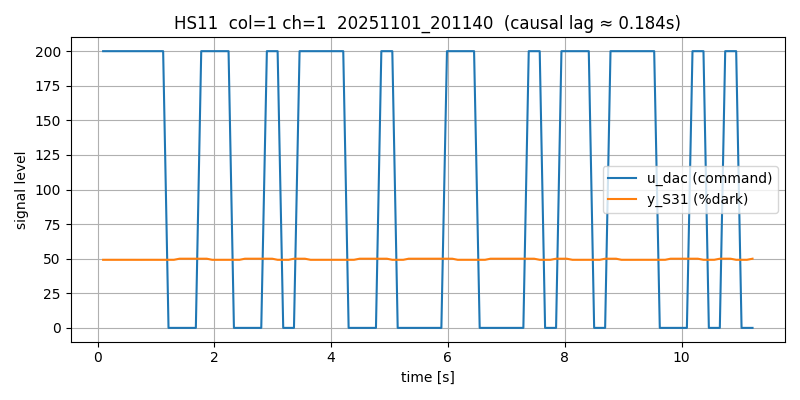

Source data for this figure (header and first rows):
# timestamp: 20251101_201140
# cam_device: /dev/video0
# res: 2560x720
# exposure_ms: 8.0
# gain: 10.0
# stimulus: rand_telegraph
# low: 0
# high: 200
# hold_frames: 3
# test_light: HS11
# light_col: 1
# light_channel: 1
# duration_s: 4.0
# dark_thresh: 90
# notes: door closed, lab lights on, ~1m distance
frame_idx, t_s, dt_s, u_dac, stim_bit, mu_S11, mu_S12, mu_S21, mu_S22, mu_S31, mu_S32, y_S11, y_S12, y_S21, y_S22, y_S31, y_S32, frame_drop
0, 0.0959, 0.0, 200, 1, 107.5, 113.8, 91.31, 87.52, 88.84, 93.31, 28.52, 28.35, 49.29, 49.94, 49.21, 49.74, 0
1, 0.1879, 0.09197, 200, 1, 107.5, 113.8, 91.31, 87.52, 88.85, 93.31, 28.49, 28.42, 49.29, 49.94, 49.21, 49.74, 0
2, 0.2836, 0.09573, 200, 1, 107.5, 113.8, 91.31, 87.52, 88.84, 93.31, 28.55, 28.42, 49.3, 49.94, 49.2, 49.74, 0
3, 0.3756, 0.09203, 200, 1, 107.5, 113.8, 91.31, 87.52, 88.84, 93.31, 28.62, 28.36, 49.29, 49.94, 49.21, 49.73, 0
4, 0.4677, 0.09205, 200, 1, 107.5, 113.8, 91.31, 87.52, 88.84, 93.3, 28.51, 28.41, 49.3, 49.94, 49.21, 49.74, 0
5, 0.5636, 0.09595, 200, 1, 107.5, 113.8, 91.31, 87.52, 88.84, 93.31, 28.53, 28.4, 49.3, 49.94, 49.21, 49.74, 0
6, 0.6557, 0.09203, 200, 1, 107.5, 113.8, 91.31, 87.52, 88.84, 93.31, 28.48, 28.38, 49.29, 49.94, 49.2, 49.74, 0
7, 0.7477, 0.09202, 200, 1, 107.5, 113.8, 91.31, 87.52, 88.84, 93.31, 28.42, 28.34, 49.3, 49.94, 49.2, 49.74, 0
8, 0.8437, 0.09599, 200, 1, 107.5, 113.8, 91.31, 87.52, 88.84, 93.31, 28.58, 28.44, 49.3, 49.94, 49.21, 49.73, 0
9, 0.9357, 0.09199, 200, 1, 107.5, 113.8, 91.31, 87.52, 88.84, 93.31, 28.52, 28.34, 49.3, 49.94, 49.21, 49.74, 0
10, 1.028, 0.09205, 200, 1, 107.5, 113.8, 91.31, 87.52, 88.84, 93.31, 28.47, 28.37, 49.3, 49.94, 49.2, 49.74, 0
11, 1.124, 0.09594, 200, 1, 107.5, 113.8, 91.31, 87.53, 88.84, 93.32, 28.54, 28.3, 49.3, 49.94, 49.2, 49.74, 0
12, 1.216, 0.09202, 0, -1, 107.5, 113.8, 91.31, 87.52, 88.84, 93.32, 28.58, 28.3, 49.3, 49.94, 49.21, 49.74, 0
13, 1.308, 0.09207, 0, -1, 107.4, 113.8, 91.29, 87.52, 88.81, 93.29, 28.62, 28.3, 49.3, 49.94, 49.21, 49.74, 0
14, 1.404, 0.09594, 0, -1, 88.66, 109.5, 85.84, 86.7, 85.74, 89.58, 50.0, 36.44, 50.0, 49.95, 50.0, 49.93, 0
15, 1.496, 0.09203, 0, -1, 88.66, 109.5, 85.84, 86.7, 85.74, 89.57, 50.0, 36.46, 50.0, 49.95, 50.0, 49.93, 0
16, 1.592, 0.09597, 0, -1, 88.65, 109.4, 85.84, 86.7, 85.74, 89.57, 50.0, 36.52, 50.0, 49.95, 50.0, 49.93, 0
17, 1.684, 0.09201, 0, -1, 88.65, 109.4, 85.84, 86.7, 85.75, 89.57, 50.0, 36.53, 50.0, 49.95, 50.0, 49.93, 0
18, 1.776, 0.09206, 200, 1, 88.65, 109.5, 85.84, 86.69, 85.74, 89.57, 50.0, 36.57, 50.0, 49.95, 50.0, 49.93, 0
19, 1.872, 0.09594, 200, 1, 88.66, 109.4, 85.85, 86.7, 85.77, 89.6, 50.0, 36.56, 50.0, 49.95, 50.0, 49.93, 0
20, 1.964, 0.09204, 200, 1, 107.5, 113.8, 91.31, 87.52, 88.84, 93.31, 28.46, 28.41, 49.29, 49.94, 49.21, 49.74, 0
21, 2.056, 0.09203, 200, 1, 107.5, 113.8, 91.31, 87.52, 88.84, 93.31, 28.51, 28.47, 49.3, 49.94, 49.2, 49.74, 0
22, 2.152, 0.09596, 200, 1, 107.5, 113.8, 91.31, 87.52, 88.84, 93.31, 28.63, 28.44, 49.29, 49.94, 49.21, 49.74, 0
23, 2.244, 0.09202, 200, 1, 107.5, 113.8, 91.31, 87.52, 88.84, 93.31, 28.47, 28.44, 49.29, 49.94, 49.21, 49.74, 0
24, 2.336, 0.09203, 0, -1, 107.5, 113.8, 91.31, 87.52, 88.85, 93.31, 28.47, 28.45, 49.29, 49.94, 49.21, 49.74, 0
25, 2.432, 0.09599, 0, -1, 107.4, 113.8, 91.29, 87.51, 88.82, 93.29, 28.69, 28.5, 49.3, 49.94, 49.21, 49.74, 0
26, 2.524, 0.09202, 0, -1, 88.65, 109.4, 85.84, 86.69, 85.74, 89.57, 50.0, 36.58, 50, 49.95, 50.0, 49.93, 0
27, 2.62, 0.09595, 0, -1, 88.65, 109.4, 85.84, 86.69, 85.74, 89.57, 50.0, 36.56, 50.0, 49.95, 50.0, 49.93, 0
28, 2.712, 0.09205, 0, -1, 88.65, 109.4, 85.84, 86.69, 85.75, 89.57, 50.0, 36.58, 50, 49.95, 50.0, 49.93, 0
29, 2.804, 0.09205, 0, -1, 88.65, 109.4, 85.84, 86.69, 85.74, 89.57, 50.0, 36.6, 50.0, 49.95, 50.0, 49.93, 0
30, 2.9, 0.09595, 200, 1, 88.66, 109.4, 85.84, 86.69, 85.74, 89.57, 50.0, 36.6, 50.0, 49.94, 50.0, 49.93, 0
31, 2.992, 0.09202, 200, 1, 88.66, 109.4, 85.85, 86.7, 85.77, 89.6, 50.0, 36.55, 50.0, 49.95, 50.0, 49.93, 0
32, 3.084, 0.09203, 200, 1, 107.5, 113.8, 91.31, 87.52, 88.84, 93.31, 28.5, 28.44, 49.3, 49.94, 49.21, 49.74, 0
33, 3.18, 0.09598, 0, -1, 107.5, 113.8, 91.31, 87.52, 88.84, 93.31, 28.54, 28.46, 49.3, 49.94, 49.21, 49.74, 0
34, 3.272, 0.09201, 0, -1, 107.5, 113.8, 91.29, 87.52, 88.82, 93.29, 28.53, 28.48, 49.3, 49.94, 49.21, 49.74, 0
35, 3.364, 0.09203, 0, -1, 88.66, 109.4, 85.84, 86.69, 85.74, 89.58, 50.0, 36.66, 50.0, 49.95, 50.0, 49.93, 0
36, 3.46, 0.09602, 200, 1, 88.65, 109.4, 85.84, 86.69, 85.74, 89.57, 50.0, 36.63, 50.0, 49.95, 50.0, 49.93, 0
37, 3.552, 0.09199, 200, 1, 88.66, 109.4, 85.85, 86.69, 85.77, 89.6, 50.0, 36.73, 50.0, 49.95, 50.0, 49.93, 0
38, 3.648, 0.09595, 200, 1, 107.5, 113.7, 91.31, 87.51, 88.84, 93.31, 28.59, 28.57, 49.3, 49.94, 49.21, 49.74, 0
39, 3.74, 0.09202, 200, 1, 107.5, 113.7, 91.31, 87.51, 88.84, 93.3, 28.48, 28.58, 49.29, 49.94, 49.2, 49.74, 0
40, 3.832, 0.09203, 200, 1, 107.5, 113.7, 91.31, 87.51, 88.84, 93.3, 28.57, 28.61, 49.29, 49.94, 49.21, 49.74, 0
41, 3.928, 0.09598, 200, 1, 107.5, 113.7, 91.3, 87.51, 88.84, 93.31, 28.58, 28.63, 49.29, 49.94, 49.2, 49.74, 0
42, 4.02, 0.09201, 200, 1, 107.5, 113.7, 91.3, 87.51, 88.84, 93.3, 28.57, 28.56, 49.3, 49.94, 49.21, 49.74, 0
43, 4.112, 0.09202, 200, 1, 107.5, 113.7, 91.3, 87.51, 88.84, 93.3, 28.52, 28.67, 49.28, 49.94, 49.2, 49.74, 0
44, 4.208, 0.09595, 200, 1, 107.5, 113.7, 91.31, 87.51, 88.85, 93.3, 28.62, 28.56, 49.29, 49.94, 49.2, 49.74, 0
... 79 more rows
